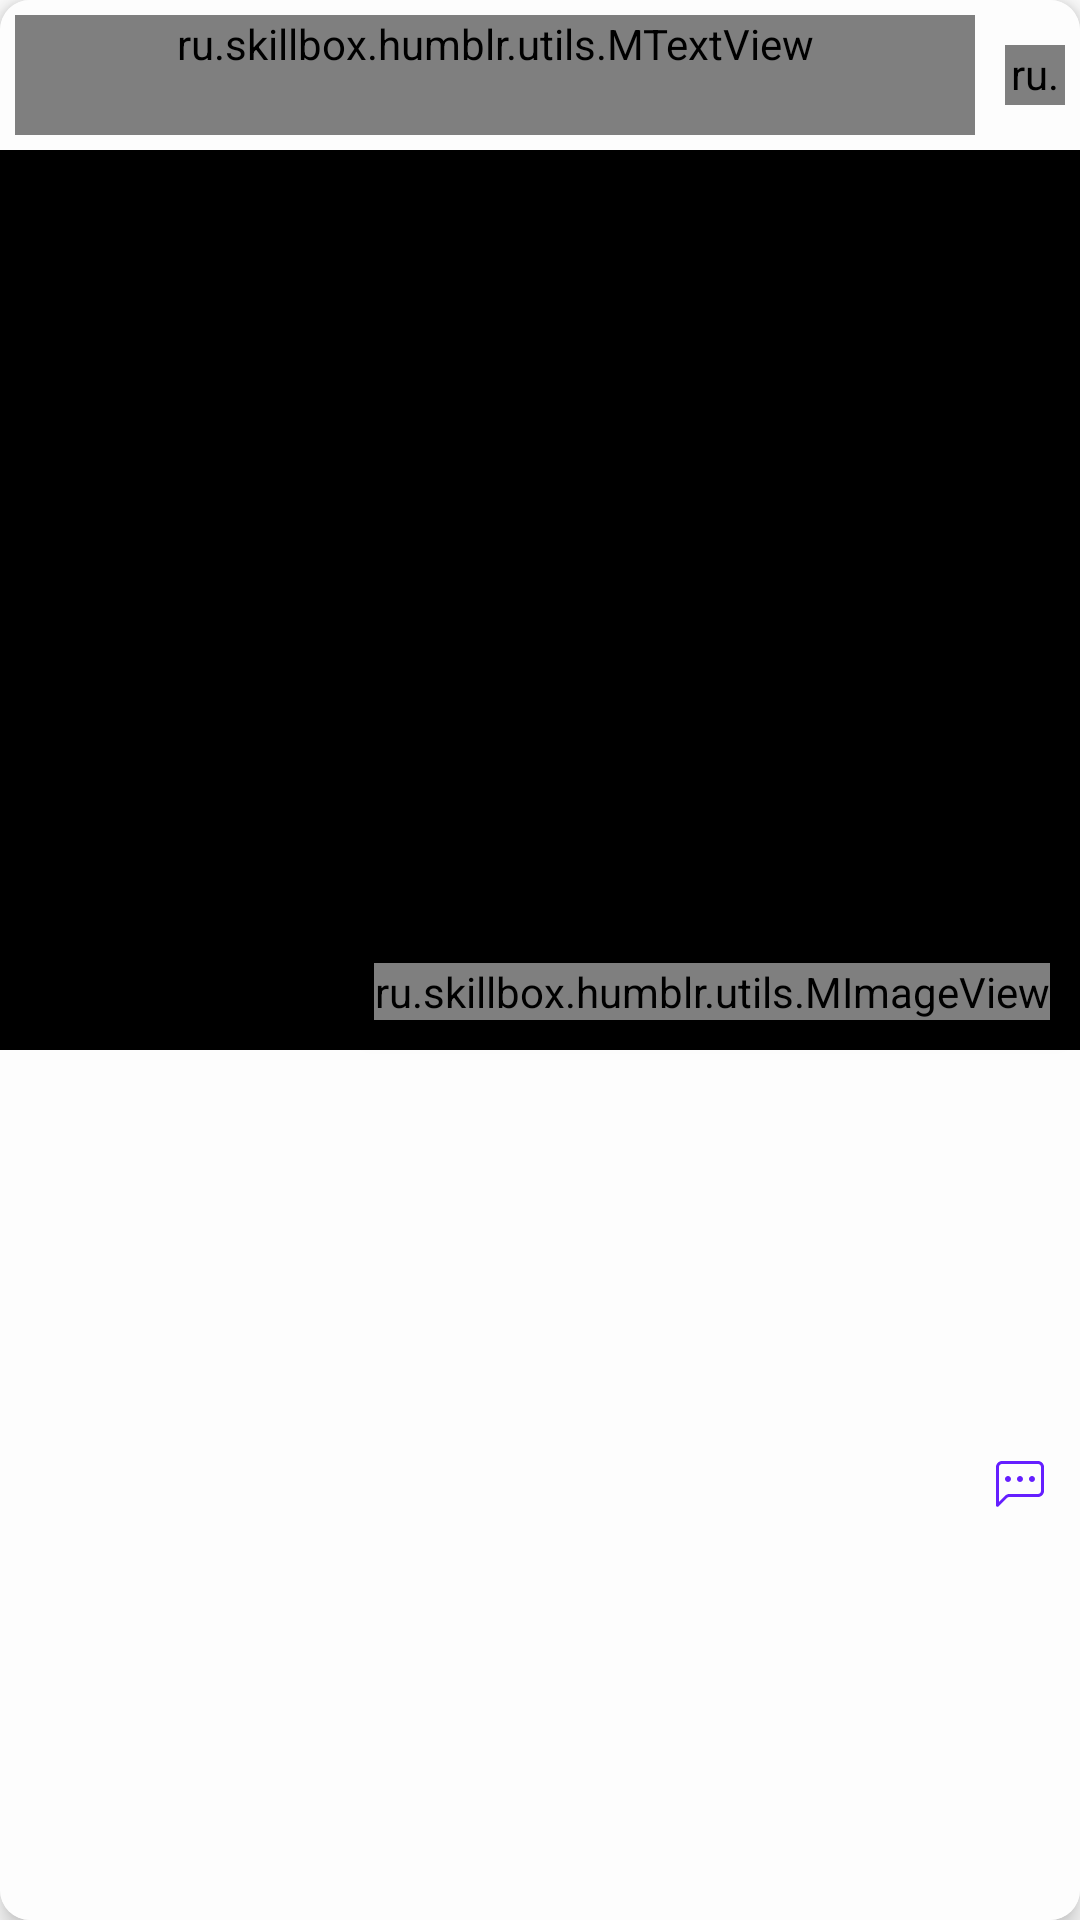

This screen was rendered from an Android layout file. Write that file and the resources it references.
<!-- AndroidManifest.xml: application theme Theme.Humblr.NoActionBar -->
<!-- res/layout/subreddit_layout_reddit_video.xml -->
<?xml version="1.0" encoding="utf-8"?>
<layout xmlns:android="http://schemas.android.com/apk/res/android"
    xmlns:app="http://schemas.android.com/apk/res-auto"
    xmlns:tools="http://schemas.android.com/tools">
    <data>
        <variable
            name="item"
            type="ru.skillbox.humblr.data.entities.Link.LinkRedditVideo" />
        <variable
            name="listener"
            type="ru.skillbox.humblr.data.interfaces.MListener"/>
    </data>
    <androidx.cardview.widget.CardView
        android:id="@+id/container"
        android:layout_width="match_parent"
        android:layout_marginTop="10dp"
        android:layout_marginBottom="20dp"
        android:layout_marginRight="20dp"
        android:elevation="5dp"
        app:cardElevation="5dp"
        android:layout_marginLeft="20dp"
        android:layout_height="wrap_content"
        app:cardCornerRadius="10dp">
        <androidx.constraintlayout.widget.ConstraintLayout
            android:id="@+id/reddit_vid_root"
            android:layout_width="match_parent"
            android:background="@color/background_card"
            android:layout_height="match_parent">

            <ru.skillbox.humblr.utils.MTextView
                android:id="@+id/text_view"
                tools:text="@string/app_name"
                android:text="@{item.title}"
                android:layout_margin="5dp"
                android:textColor="@color/primaryTextColor"
                android:minHeight="40dp"
                android:textStyle="bold"
                android:textSize="14sp"
                app:background_color="@color/unselected"
                app:layout_constraintStart_toStartOf="parent"
                app:layout_constraintTop_toTopOf="parent"
                app:layout_constraintBottom_toTopOf="@id/playerView"
                android:layout_width="0dp"
                app:layout_constraintEnd_toStartOf="@id/join"
                android:layout_height="wrap_content"/>
            <ru.skillbox.humblr.utils.MControllerView
                android:id="@+id/join"
                android:layout_width="20dp"
                android:layout_height="20dp"
                android:src="@drawable/subscribe"
                android:layout_margin="5dp"
                app:on_selected="@drawable/subscribed"
                app:on_released="@drawable/subscribe"
                app:layout_constraintBottom_toBottomOf="@id/text_view"
                app:layout_constraintEnd_toEndOf="parent"
                app:layout_constraintTop_toTopOf="@id/text_view"
                app:layout_constraintStart_toEndOf="@id/text_view"/>
            <ImageView
                android:id="@+id/thumbnail"
                app:layout_constraintTop_toBottomOf="@id/text_view"
                app:layout_constraintBottom_toTopOf="@id/reddit_name"
                android:layout_width="match_parent"
                android:layout_marginTop="2dp"
                android:elevation="2dp"
                android:scaleType="center"
                android:layout_height="300dp"/>
            <FrameLayout
                android:id="@+id/playerView"
                app:layout_constraintTop_toBottomOf="@id/text_view"
                app:layout_constraintBottom_toTopOf="@id/reddit_name"
                android:layout_width="match_parent"
                android:layout_height="300dp"
                android:background="@color/black"/>
            <ru.skillbox.humblr.utils.MImageView
                android:id="@+id/volume_off"
                android:layout_marginTop="20dp"
                android:layout_gravity="top"
                android:layout_marginEnd="10dp"
                android:elevation="5dp"
                android:layout_marginBottom="10dp"
                app:layout_constraintBottom_toBottomOf="@id/playerView"
                app:layout_constraintEnd_toEndOf="@id/playerView"
                android:layout_width="wrap_content"
                android:layout_height="wrap_content"/>
            <TextView
                android:id="@+id/reddit_name"
                android:layout_width="0dp"
                android:layout_marginStart="5dp"
                android:textColor="?attr/colorPrimary"
                android:textStyle="bold"
                android:layout_height="wrap_content"
                app:layout_constraintTop_toBottomOf="@id/playerView"
                app:layout_constraintStart_toStartOf="parent"/>
            <TextView
                android:id="@+id/user_name"
                android:layout_width="0dp"
                android:textColor="?attr/colorPrimary"
                android:layout_marginStart="5dp"
                android:layout_height="wrap_content"
                app:layout_constraintTop_toBottomOf="@id/reddit_name"
                app:layout_constraintStart_toStartOf="parent"
                />
            <Button
                android:id="@+id/comment_button"
                android:layout_width="wrap_content"
                android:layout_height="wrap_content"
                android:drawableEnd="@drawable/group_92"
                android:backgroundTint="@color/white"
                android:text="@{item.numComments}"
                tools:text="36"
                android:textColor="?attr/colorPrimary"
                app:layout_constraintTop_toBottomOf="@id/playerView"
                app:layout_constraintEnd_toEndOf="parent"
                style="@style/Widget.AppCompat.Button.Borderless"
                app:layout_constraintBottom_toBottomOf="parent"/>

        </androidx.constraintlayout.widget.ConstraintLayout>
    </androidx.cardview.widget.CardView>

</layout>
<!-- resources referenced by this layout -->
<resources>
  <color name="background_card">#FDFDFD</color>
  <color name="black">#000000</color>
  <color name="primaryTextColor">#000000</color>
  <color name="unselected">#DCD3F6</color>
  <color name="white">#FFFFFF</color>
  <!-- drawable group_92 (drawable) -->
  <vector xmlns:android="http://schemas.android.com/apk/res/android"
      android:width="16dp"
      android:height="16dp"
      android:viewportWidth="16"
      android:viewportHeight="16">
    <group>
      <clip-path
          android:pathData="M0,0h16v16h-16z"/>
      <path
          android:pathData="M14,1C14.265,1 14.52,1.105 14.707,1.293C14.895,1.48 15,1.735 15,2V10C15,10.265 14.895,10.52 14.707,10.707C14.52,10.895 14.265,11 14,11H4.414C3.884,11 3.375,11.211 3,11.586L1,13.586V2C1,1.735 1.105,1.48 1.293,1.293C1.48,1.105 1.735,1 2,1H14ZM2,0C1.47,0 0.961,0.211 0.586,0.586C0.211,0.961 0,1.47 0,2L0,14.793C0,14.892 0.029,14.989 0.084,15.071C0.139,15.153 0.218,15.217 0.309,15.255C0.4,15.293 0.501,15.303 0.598,15.283C0.695,15.264 0.784,15.216 0.854,15.146L3.707,12.293C3.894,12.106 4.149,12 4.414,12H14C14.53,12 15.039,11.789 15.414,11.414C15.789,11.039 16,10.53 16,10V2C16,1.47 15.789,0.961 15.414,0.586C15.039,0.211 14.53,0 14,0L2,0Z"
          android:fillColor="#651FFF"/>
      <path
          android:pathData="M5,6C5,6.265 4.895,6.52 4.707,6.707C4.52,6.895 4.265,7 4,7C3.735,7 3.48,6.895 3.293,6.707C3.105,6.52 3,6.265 3,6C3,5.735 3.105,5.48 3.293,5.293C3.48,5.105 3.735,5 4,5C4.265,5 4.52,5.105 4.707,5.293C4.895,5.48 5,5.735 5,6ZM9,6C9,6.265 8.895,6.52 8.707,6.707C8.52,6.895 8.265,7 8,7C7.735,7 7.48,6.895 7.293,6.707C7.105,6.52 7,6.265 7,6C7,5.735 7.105,5.48 7.293,5.293C7.48,5.105 7.735,5 8,5C8.265,5 8.52,5.105 8.707,5.293C8.895,5.48 9,5.735 9,6ZM13,6C13,6.265 12.895,6.52 12.707,6.707C12.52,6.895 12.265,7 12,7C11.735,7 11.48,6.895 11.293,6.707C11.105,6.52 11,6.265 11,6C11,5.735 11.105,5.48 11.293,5.293C11.48,5.105 11.735,5 12,5C12.265,5 12.52,5.105 12.707,5.293C12.895,5.48 13,5.735 13,6Z"
          android:fillColor="#651FFF"/>
    </group>
  </vector>
  <!-- drawable subscribe (drawable) -->
  <vector xmlns:android="http://schemas.android.com/apk/res/android"
      android:width="17dp"
      android:height="21dp"
      android:viewportWidth="17"
      android:viewportHeight="21">
    <path
        android:pathData="M9.711,12.869V20.393H0C-0,19.207 0.271,18.037 0.793,16.972C1.315,15.907 2.073,14.976 3.011,14.25C3.948,13.523 5.039,13.021 6.201,12.782C7.362,12.543 8.563,12.572 9.711,12.869ZM7.769,11.653C4.55,11.653 1.942,9.046 1.942,5.826C1.942,2.607 4.55,0 7.769,0C10.988,0 13.595,2.607 13.595,5.826C13.595,9.046 10.988,11.653 7.769,11.653ZM15,16H17V18H15V20H13.193V18H11V16H13V14H15V16Z"
        android:fillColor="?attr/colorPrimary"
        android:fillAlpha="0.5"/>
  </vector>
  <string name="app_name">Humblr</string>
  <style name="Theme.Humblr.NoActionBar">
          <item name="windowActionBar">false</item>
          <item name="windowNoTitle">true</item>
          <item name="android:windowFullscreen">true</item>
          <item name="android:navigationBarColor">@android:color/black</item>
      </style>
</resources>
